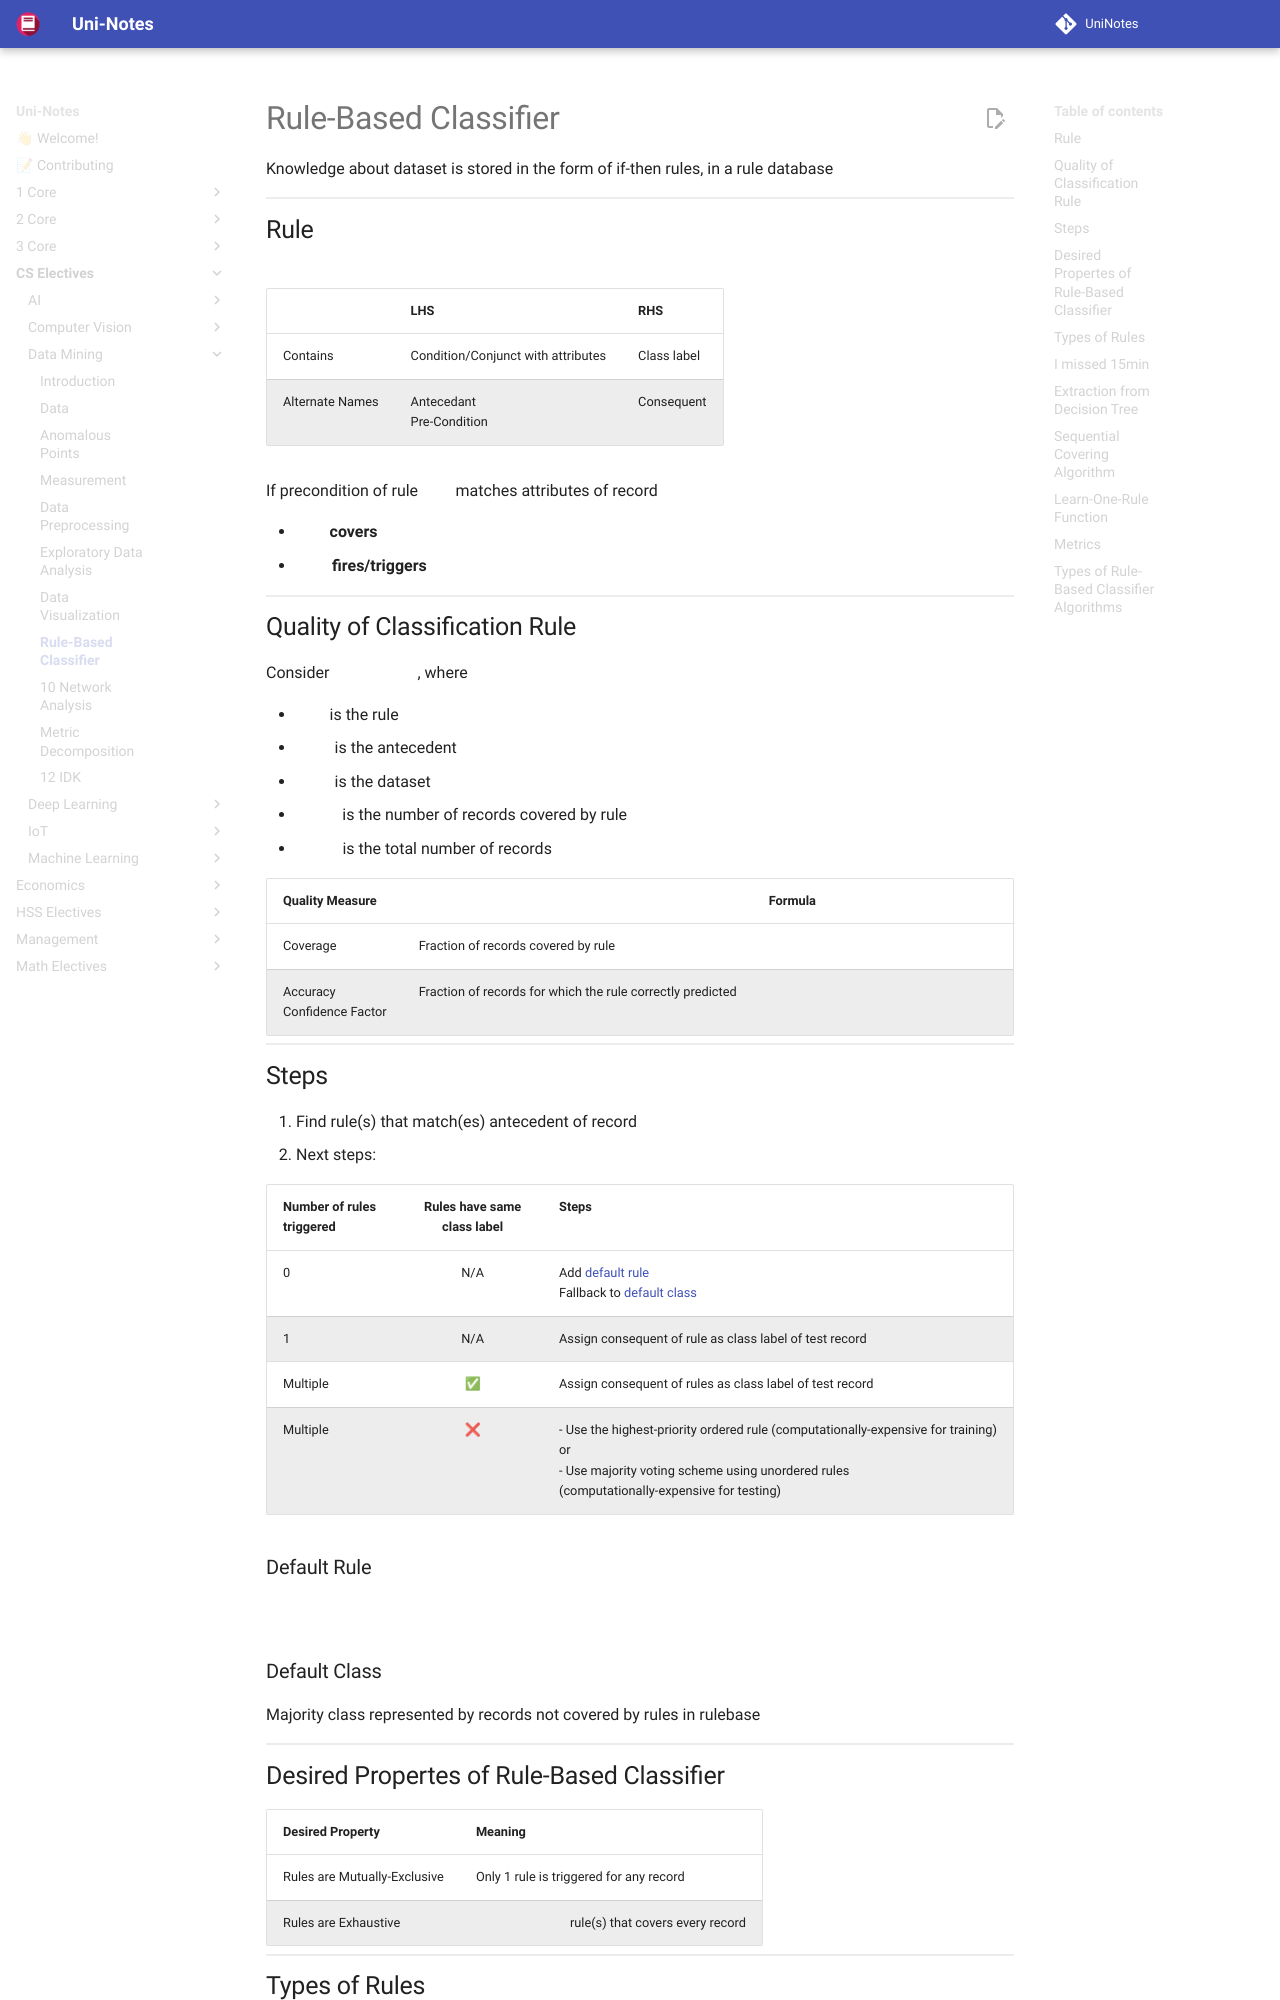

repository: uni-notes/uni-notes · page: CS_Electives/Data_Mining/09_Rule-Based_Classifier/index.html · generator: mkdocs

# Rule-Based Classifier

Knowledge about dataset is stored in the form of if-then rules, in a rule database $R$

## Rule

$$
\text{LHS} \to \text{RHS}
$$

|                 | LHS                                | RHS         |
| --------------- | ---------------------------------- | ----------- |
| Contains        | Condition/Conjunct with attributes | Class label |
| Alternate Names | Antecedant<br />Pre-Condition      | Consequent  |

If precondition of rule $r$ matches attributes of record $x$

- $r$ **covers** $x$
- $x$ **fires/triggers** $r$

## Quality of Classification Rule

Consider $r: A \to y$, where

- $r$ is the rule
- $A$ is the antecedent
- $D$ is the dataset
- $|A|$ is the number of records covered by rule
- $|D|$ is the total number of records

| Quality Measure                      |                                                            | Formula                   |
| ------------------------------------ | ---------------------------------------------------------- | ------------------------- |
| Coverage$(r)$                        | Fraction of records covered by rule                        | $\dfrac{\vert A\vert}{\vert  D  \vert}$        |
| Accuracy$(r)$<br />Confidence Factor | Fraction of records for which the rule correctly predicted | $\dfrac{\vert  A \cap y \vert}{\vert  A  \vert}$ |
